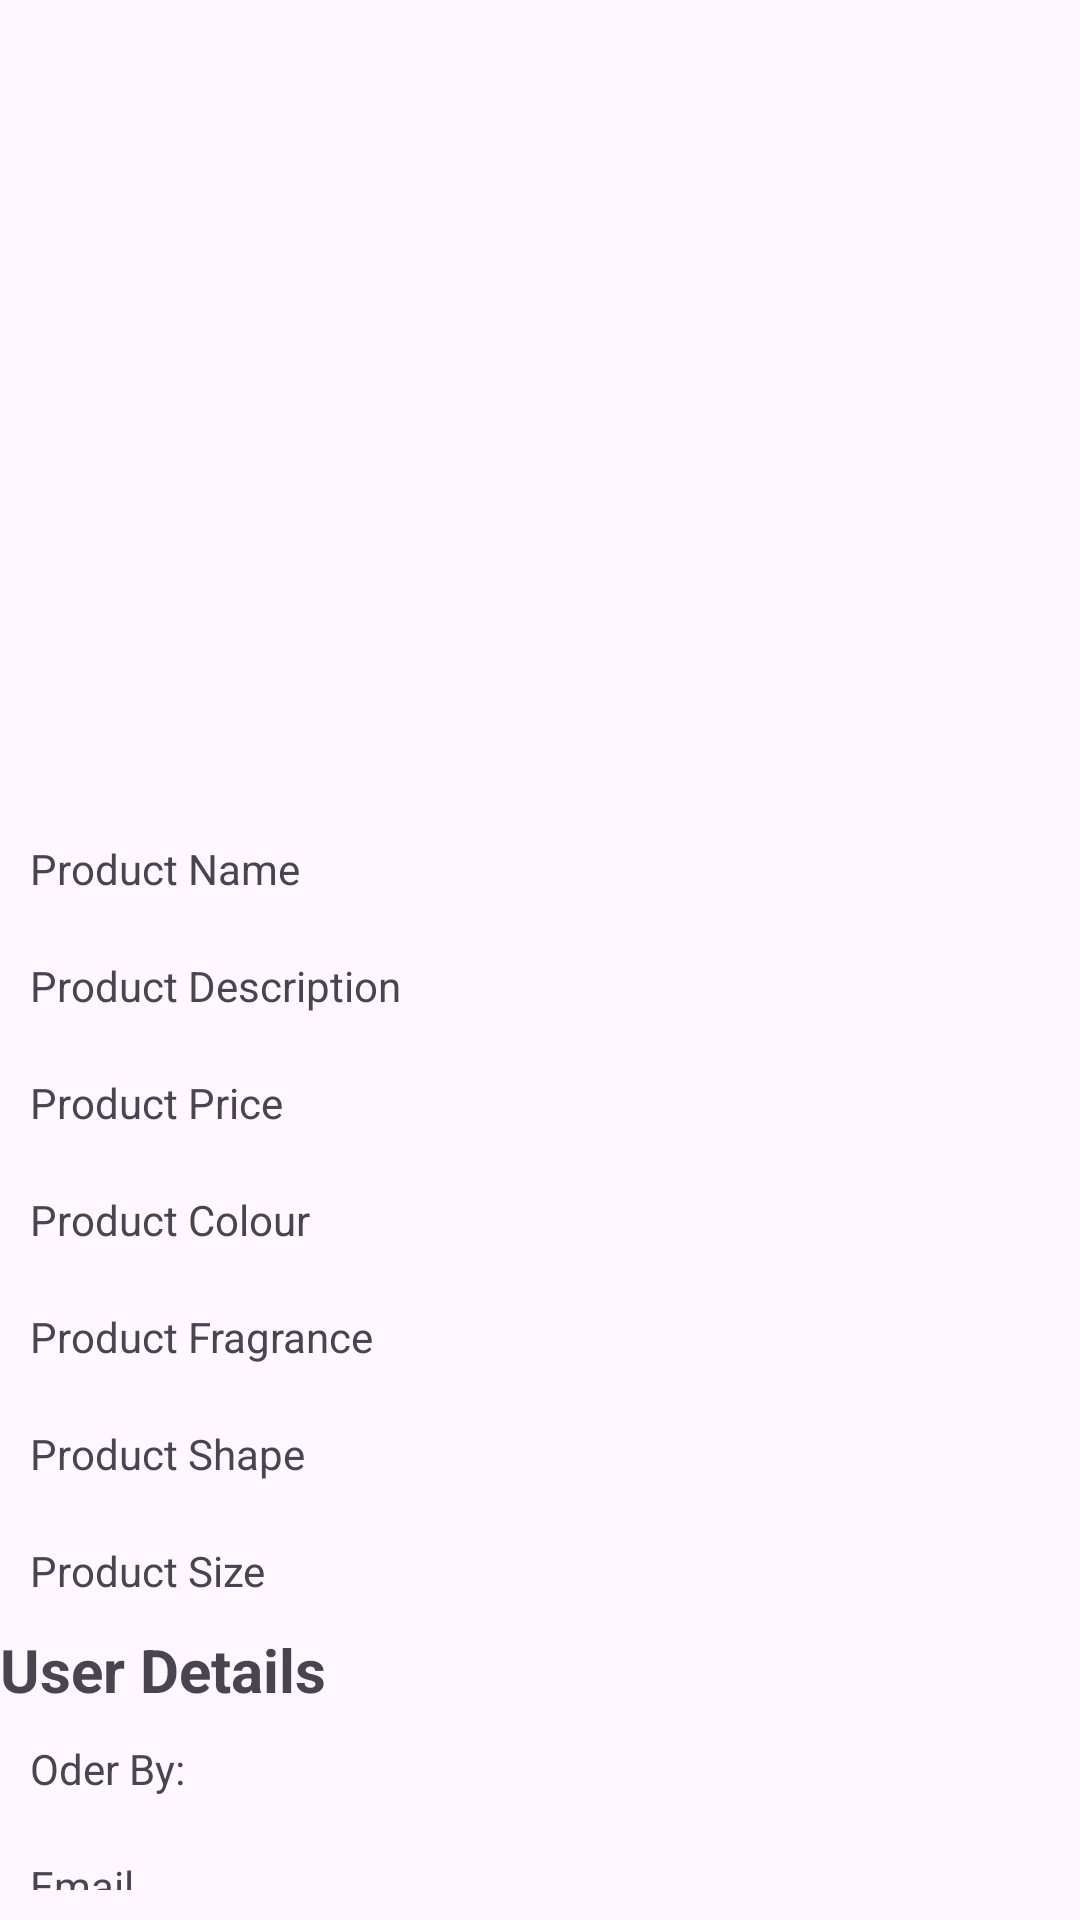

Produce the Android XML layout that renders to this screen, including the resource entries it uses.
<!-- AndroidManifest.xml: application theme Theme.CandleRushAdmin -->
<!-- res/layout/fragment_order_detail.xml -->
<?xml version="1.0" encoding="utf-8"?>
<LinearLayout xmlns:android="http://schemas.android.com/apk/res/android"
    xmlns:tools="http://schemas.android.com/tools"
    android:layout_width="match_parent"
    android:layout_height="match_parent"
    android:orientation="vertical"
    tools:context=".fragments.OrderDetailFragment">

    <ImageView
        android:id="@+id/ivImage"
        android:layout_width="match_parent"
        android:layout_height="250dp"
        android:layout_margin="@dimen/margin_10dp"
        android:src="@mipmap/ic_launcher"/>

    <LinearLayout
        android:layout_width="match_parent"
        android:layout_height="wrap_content"
        android:orientation="horizontal">

    <TextView

        android:layout_width="wrap_content"
        android:layout_height="wrap_content"
        android:layout_margin="@dimen/margin_10dp"
        android:text="@string/product_name"/>
    <TextView
        android:id="@+id/tvProductName"
        android:layout_width="match_parent"
        android:layout_height="wrap_content"
        android:layout_margin="@dimen/margin_10dp"
        tools:text="Candle"/>
    </LinearLayout>
    <LinearLayout
        android:layout_width="match_parent"
        android:layout_height="wrap_content"
        android:orientation="horizontal">

    <TextView

        android:layout_width="wrap_content"
        android:layout_height="wrap_content"
        android:layout_margin="@dimen/margin_10dp"
        android:text="@string/product_description"/>
    <TextView
        android:id="@+id/tvProductDescription"
        android:layout_width="match_parent"
        android:layout_height="wrap_content"
        android:layout_margin="@dimen/margin_10dp"
        tools:text="Candle"/>
    </LinearLayout>

    <LinearLayout
        android:layout_width="match_parent"
        android:layout_height="wrap_content"
        android:orientation="horizontal">

        <TextView

            android:layout_width="wrap_content"
            android:layout_height="wrap_content"
            android:layout_margin="@dimen/margin_10dp"
            android:text="@string/product_price"/>
        <TextView
            android:id="@+id/tvProductPrice"
            android:layout_width="match_parent"
            android:layout_height="wrap_content"
            android:layout_margin="@dimen/margin_10dp"
            tools:text="Candle"/>
    </LinearLayout>

    <LinearLayout
        android:layout_width="match_parent"
        android:layout_height="wrap_content"
        android:orientation="horizontal">

        <TextView

            android:layout_width="wrap_content"
            android:layout_height="wrap_content"
            android:layout_margin="@dimen/margin_10dp"
            android:text="@string/product_color"/>
        <TextView
            android:id="@+id/tvProductColour"
            android:layout_width="match_parent"
            android:layout_height="wrap_content"
            android:layout_margin="@dimen/margin_10dp"
            tools:text="Candle"/>
    </LinearLayout>
    <LinearLayout
        android:layout_width="match_parent"
        android:layout_height="wrap_content"
        android:orientation="horizontal">

        <TextView

            android:layout_width="wrap_content"
            android:layout_height="wrap_content"
            android:layout_margin="@dimen/margin_10dp"
            android:text="@string/product_fragrance"/>
        <TextView
            android:id="@+id/tvProductFragrance"
            android:layout_width="match_parent"
            android:layout_height="wrap_content"
            android:layout_margin="@dimen/margin_10dp"
            tools:text="Candle"/>
    </LinearLayout>

    <LinearLayout
        android:layout_width="match_parent"
        android:layout_height="wrap_content"
        android:orientation="horizontal">

        <TextView

            android:layout_width="wrap_content"
            android:layout_height="wrap_content"
            android:layout_margin="@dimen/margin_10dp"
            android:text="@string/product_shape"/>
        <TextView
            android:id="@+id/tvProductShape"
            android:layout_width="match_parent"
            android:layout_height="wrap_content"
            android:layout_margin="@dimen/margin_10dp"
            tools:text="Candle"/>
    </LinearLayout>
    <LinearLayout
        android:layout_width="match_parent"
        android:layout_height="wrap_content"
        android:orientation="horizontal">

        <TextView

            android:layout_width="wrap_content"
            android:layout_height="wrap_content"
            android:layout_margin="@dimen/margin_10dp"
            android:text="@string/product_size"/>
        <TextView
            android:id="@+id/tvProductSize"
            android:layout_width="match_parent"
            android:layout_height="wrap_content"
            android:layout_margin="@dimen/margin_10dp"
            tools:text="Candle"/>
    </LinearLayout>

    <TextView
        android:layout_width="match_parent"
        android:layout_height="wrap_content"
        android:textSize="20sp"
        android:textStyle="bold"
        android:text="@string/user_details"/>

    <LinearLayout
        android:layout_width="match_parent"
        android:layout_height="wrap_content"
        android:orientation="horizontal">

        <TextView
            android:layout_width="wrap_content"
            android:layout_height="wrap_content"
            android:layout_margin="@dimen/margin_10dp"
            android:text="@string/user_name"/>
        <TextView
            android:id="@+id/tvUserName"
            android:layout_width="match_parent"
            android:layout_height="wrap_content"
            android:layout_margin="@dimen/margin_10dp"
            tools:text="Candle"/>
    </LinearLayout>
    <LinearLayout
        android:layout_width="match_parent"
        android:layout_height="wrap_content"
        android:orientation="horizontal">

        <TextView
            android:layout_width="wrap_content"
            android:layout_height="wrap_content"
            android:layout_margin="@dimen/margin_10dp"
            android:text="@string/user_email"/>
        <TextView
            android:id="@+id/tvUserEmail"
            android:layout_width="match_parent"
            android:layout_height="wrap_content"
            android:layout_margin="@dimen/margin_10dp"
            tools:text="Candle"/>
    </LinearLayout>
</LinearLayout>
<!-- resources referenced by this layout -->
<resources>
  <dimen name="margin_10dp">10dp</dimen>
  <string name="product_color">Product Colour</string>
  <string name="product_description">Product Description</string>
  <string name="product_fragrance">Product Fragrance</string>
  <string name="product_name">Product Name</string>
  <string name="product_price">Product Price</string>
  <string name="product_shape">Product Shape</string>
  <string name="product_size">Product Size</string>
  <string name="user_details">User Details</string>
  <string name="user_email">Email</string>
  <string name="user_name">Oder By:</string>
  <style name="Theme.CandleRushAdmin" parent="Base.Theme.CandleRushAdmin" />
  <style name="Base.Theme.CandleRushAdmin" parent="Theme.Material3.DayNight.NoActionBar">
          
          
  
  
      </style>
</resources>
